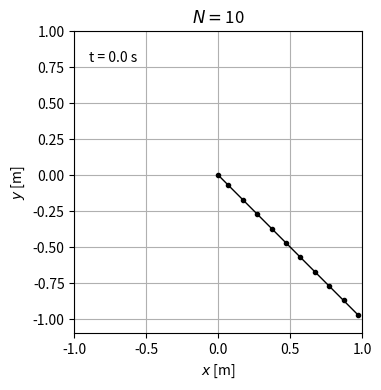

The script that saved this image:
# -*- coding: utf-8 -*-
# gibanje neraztegljive vrvice
# algoritem po predavanjih Modelska nalaiza II, Neraztegljiva vrvica, 11.pred. 16.5.2024

import numpy as np
import matplotlib.pyplot as plt
from matplotlib import rc
import scipy.fft as fft
from timeit import default_timer as timer
from matplotlib.animation import FuncAnimation

rc({"text.usetex": True,
    'family': 'serif', 'serif': ['Computer Modern']})
plt.rcParams.update({'font.size': 10})
def pause():
    input("Press the <ENTER> key to continue...")

def TDMAsolver(a, b, c, d):
    '''
    TDMA solver, a b c d can be NumPy array type or Python list type.
    refer to http://en.wikipedia.org/wiki/Tridiagonal_matrix_algorithm
    and to http://www.cfd-online.com/Wiki/Tridiagonal_matrix_algorithm_-_TDMA_(Thomas_algorithm)
    '''
    nf = len(d) # number of equations
    ac, bc, cc, dc = map(np.array, (a, b, c, d)) # copy arrays
    for it in range(1, nf):
        mc = ac[it-1]/bc[it-1]
        bc[it] = bc[it] - mc*cc[it-1]
        dc[it] = dc[it] - mc*dc[it-1]

    xc = bc
    xc[-1] = dc[-1]/bc[-1]

    for il in range(nf-2, -1, -1):
        xc[il] = (dc[il]-cc[il]*xc[il+1])/bc[il]

    return xc

Ns = 10 #diskretizacija vrvi
ds = 1/Ns
s=np.arange(0,1,ds)

T = 1 #čas simualcije, s
Nt = 5
dt = T/Nt
stabilnost=dt/ds
print('stabilnost:',stabilnost,dt,ds)

#ZP
phi_0 = np.ones((Ns)) * np.deg2rad(45) #zač konst naklon, rad

#inicializacija
phi = phi_0 # phi^n
phi_old = np.copy(phi) # phi^n-1
phi_new = np.zeros_like(phi) # phi^n+1
F = np.zeros_like(phi)

#zanka po času
t1=timer()
sile = []
zasuki = [phi_0]
for t in range(Nt):
    #sila
    diag = -(2*np.ones_like(phi[2:]) + 1/4*(phi[2:]-phi[:-2])**2)
    sp=zg=np.ones((diag.size-1))
    desna = (ds/dt)**2 * (phi_old[1:-1]-phi[1:-1])**2 # = 0 ?!
    F[1:-1] = TDMAsolver(sp,diag,zg,desna)

    #RP sila
    F[0] = F[1] + ds*np.sin(phi[0])
    F[-1] = 0

    #zasuk phi
    phi_new[1:-1] = 2*phi[1:-1] - phi_old[1:-1] + (dt/ds)**2 * (1/2*(F[2:]-F[:-2])*(phi[2:]-phi[:-2]) + F[1:-1]*(phi[2:]-2*phi[1:-1]+phi[:-2]))

    #RP phi
    phi_new[0] = phi_new[2] + 2*ds/(F[0])*np.cos(phi[1])
    phi_new[-1] = 2*phi_new[-2] - phi_new[-3] #rp 2.reda
    #phi_new[-1] = phi_new[-2] #rp 1.red

    zasuki.append(phi_new)
    sile.append(F)

    phi_old = phi
    phi = phi_new
    phi_new = np.zeros_like(phi)
t_sim = timer()-t1
zasuki = np.array(zasuki)
sile = np.array(sile)
print(f'simulation was running: {t_sim} s')

#phi -> x,y
t2=timer()
x = []
y = []
E = [] #energija
for t in range(Nt):
    xt = np.cos(zasuki[t])*ds + s
    yt = np.sin(zasuki[t])*ds + s
    Et = 0 #TODO
    x.append(xt)
    y.append(-yt)#obrnemo os
# for t in range(Nt):
#     xt = np.zeros((Ns))
#     xt[0] = np.sin(zasuki[t,0])*ds
#     yt = np.zeros((Ns))
#     yt[0] = np.cos(zasuki[t,0])*ds
#     for i in range(Ns):
#         xt[i] = xt[i-1] + np.cos(zasuki[t,i])*ds
#         yt[i] = yt[i-1] + np.sin(zasuki[t,i])*ds
#     Et = 0 #TODO
#     x.append(xt)
#     y.append(-yt)#obrnemo os
t_post=timer()-t2
x=np.array(x)
y=np.array(y)
E=np.array(E)
print(f'post process was running: {t_post} s')

#for t in range(Nt):
    #plt.plot(s,zasuki[t],'.-')
# plt.plot(x[-1],y[-1],'.-')
# plt.title(f'{stabilnost:.5f}')
# plt.show()

def animate(i):
    thisx = np.concatenate(([0], x[i]))
    thisy = np.concatenate(([0], y[i]))

    line.set_data(thisx, thisy)
    time_text.set_text(time_template % (i*dt))
    return (line,time_text)

fig = plt.figure(figsize=(5, 4))
ax = fig.add_subplot(autoscale_on=False, xlim=(-1, 1), ylim=(-1-ds, 1))
ax.set_aspect('equal')
ax.grid()
ax.set_xlabel('$x$ [m]')
ax.set_ylabel('$y$ [m]')
ax.set_title(f'$N=${Ns}')

line, = ax.plot([], [], 'k.-', lw=1)
time_template = 't = %.1f s'
time_text = ax.text(0.05, 0.9, '', transform=ax.transAxes)

ani = FuncAnimation(
    fig, animate, Nt, interval=500, blit=True)
plt.tight_layout()
plt.show()
